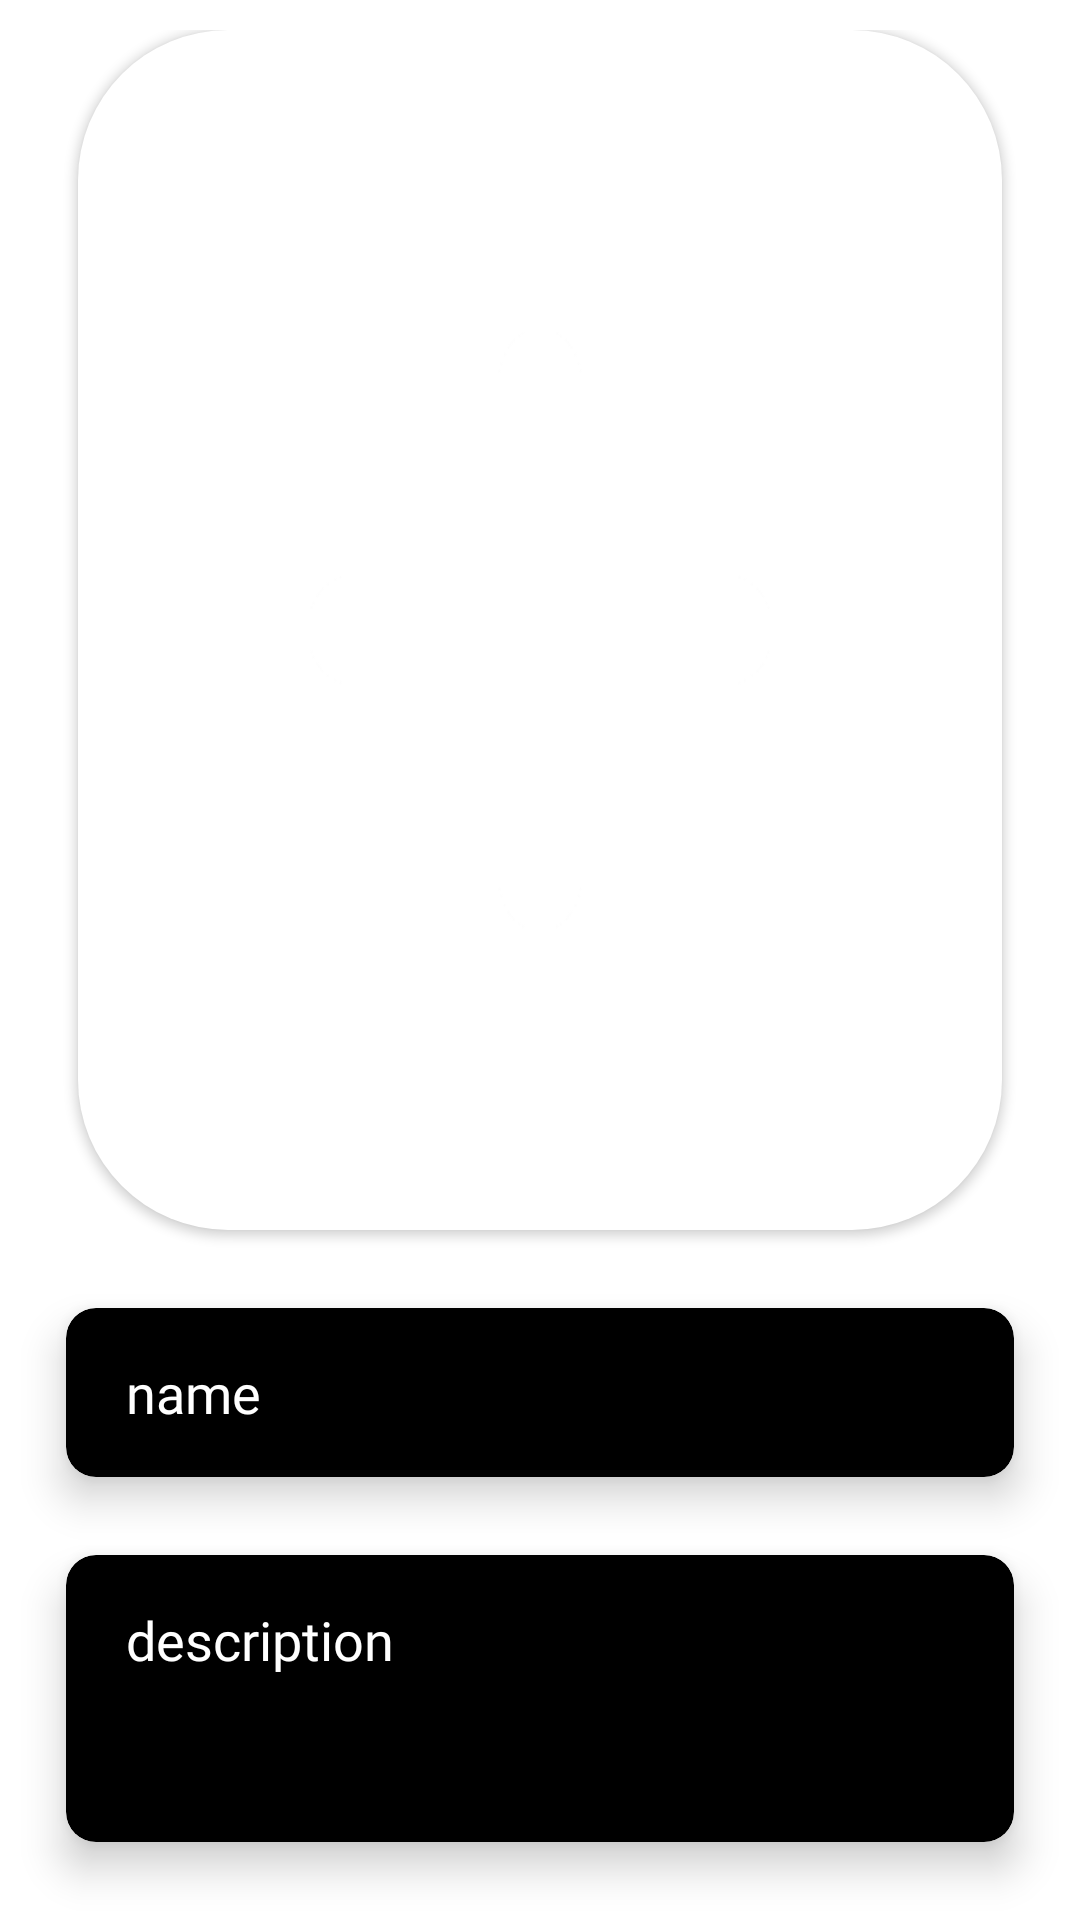

Android layout source for this screen:
<!-- AndroidManifest.xml: application theme Theme.Kursovaya -->
<!-- res/layout/fragment_add.xml -->
<?xml version="1.0" encoding="utf-8"?>
<FrameLayout
    xmlns:android="http://schemas.android.com/apk/res/android"
    xmlns:app="http://schemas.android.com/apk/res-auto"
    xmlns:tools="http://schemas.android.com/tools"
    android:id="@+id/main"
    android:layout_width="match_parent"
    android:layout_height="match_parent"
    tools:context=".MainActivity"
    android:background="@color/back">

    <LinearLayout
        android:layout_width="match_parent"
        android:layout_height="match_parent"
        android:orientation="vertical"
        android:layout_marginTop="10dp">

        <androidx.cardview.widget.CardView
            android:layout_width="wrap_content"
            android:layout_height="400dp"
            app:cardCornerRadius="50dp"
            app:cardBackgroundColor="@android:color/transparent"
            android:layout_marginHorizontal="26dp"
            android:layout_marginBottom="26dp"
            android:layout_gravity="center">

            <ImageButton
                android:id="@+id/imageButton"
                android:layout_width="match_parent"
                android:layout_height="match_parent"
                android:scaleType="fitXY"
                android:adjustViewBounds="true"
                android:src="@drawable/add_filled_dark"
                android:background="@color/back">
            </ImageButton>



        </androidx.cardview.widget.CardView>

        <androidx.cardview.widget.CardView
            android:layout_width="match_parent"
            android:layout_height="wrap_content"
            app:cardCornerRadius="10dp"
            app:cardBackgroundColor="@color/labels"
            android:layout_marginBottom="26dp"
            android:layout_marginHorizontal="22dp"
            app:cardElevation="8dp">

            <EditText
                android:id="@+id/editTextName"
                android:fontFamily="@font/moderustic_bold"
                android:layout_width="match_parent"
                android:layout_height="wrap_content"
                android:hint="name"
                android:textColor="@color/back"
                android:textColorHint="@color/back"
                android:background="@android:color/transparent"
                android:padding="16dp"
                android:paddingStart="20dp"
                android:inputType="text"/>

        </androidx.cardview.widget.CardView>

        <androidx.cardview.widget.CardView
            android:layout_width="match_parent"
            android:layout_height="wrap_content"
            app:cardCornerRadius="10dp"
            app:cardBackgroundColor="@color/labels"
            android:layout_marginBottom="26dp"
            android:layout_marginHorizontal="22dp"
            app:cardElevation="8dp">


            <EditText
                android:id="@+id/editTextDesc"
                android:fontFamily="@font/moderustic_bold"
                android:layout_width="match_parent"
                android:layout_height="wrap_content"
                android:hint="description"
                android:textColor="@color/back"
                android:textColorHint="@color/back"
                android:background="@android:color/transparent"
                android:padding="16dp"
                android:paddingStart="20dp"
                android:inputType="textMultiLine"
                android:lines="3"
                android:gravity="top"/>

        </androidx.cardview.widget.CardView>

        <androidx.cardview.widget.CardView
            android:layout_width="match_parent"
            android:layout_height="wrap_content"
            app:cardCornerRadius="10dp"
            app:cardBackgroundColor="@color/labels"
            android:layout_marginBottom="26dp"
            android:layout_marginHorizontal="22dp"
            app:cardElevation="8dp">


        <EditText
            android:id="@+id/editTextTags"
            android:fontFamily="@font/moderustic_bold"
            android:layout_width="match_parent"
            android:layout_height="wrap_content"
            android:hint="#tag1, #tag2"
            android:textColor="@color/back"
            android:textColorHint="@color/back"
            android:background="@android:color/transparent"
            android:padding="16dp"
            android:paddingStart="20dp"
            android:inputType="textMultiLine"
            android:lines="1" />

        </androidx.cardview.widget.CardView>

        <LinearLayout
            android:layout_width="match_parent"
            android:layout_height="wrap_content"
            android:orientation="horizontal">

            <androidx.cardview.widget.CardView
                android:layout_width="0dp"
                android:layout_weight="1"
                android:layout_height="wrap_content"
                app:cardCornerRadius="10dp"
                app:cardBackgroundColor="@color/back"
                android:layout_marginEnd="11dp"
                android:layout_marginStart="22dp"
                app:cardElevation="8dp">

                <Button
                    android:id="@+id/ButtonClear"
                    android:layout_width="match_parent"
                    android:layout_height="wrap_content"
                    android:background="@android:color/transparent"
                    android:textColor="@color/labels"
                    android:fontFamily="@font/moderustic_bold"

                    android:text="clear"
                    android:textSize="25dp"/>

            </androidx.cardview.widget.CardView>

            <androidx.cardview.widget.CardView
                android:layout_width="0dp"
                android:layout_weight="1"
                android:layout_height="wrap_content"
                app:cardCornerRadius="10dp"
                app:cardBackgroundColor="@color/labels"
                android:layout_marginEnd="22dp"
                android:layout_marginStart="11dp"
                app:cardElevation="8dp">

                <Button
                    android:id="@+id/ButtonCreate"
                    android:layout_width="match_parent"
                    android:layout_height="wrap_content"
                    android:background="@android:color/transparent"
                    android:textColor="@color/back"
                    android:fontFamily="@font/moderustic_bold"
                    android:text="create"
                    android:textSize="25dp"/>

            </androidx.cardview.widget.CardView>

        </LinearLayout>

    </LinearLayout>


</FrameLayout>
<!-- resources referenced by this layout -->
<resources>
  <color name="back">#FFFFFFFF</color>
  <color name="labels">#FF000000</color>
  <!-- drawable add_filled_dark: png bitmap (drawable, 4100 bytes) -->
  <style name="Theme.Kursovaya" parent="Base.Theme.Kursovaya" />
  <style name="Base.Theme.Kursovaya" parent="Theme.Material3.DayNight.NoActionBar">
          
          
      </style>
</resources>
